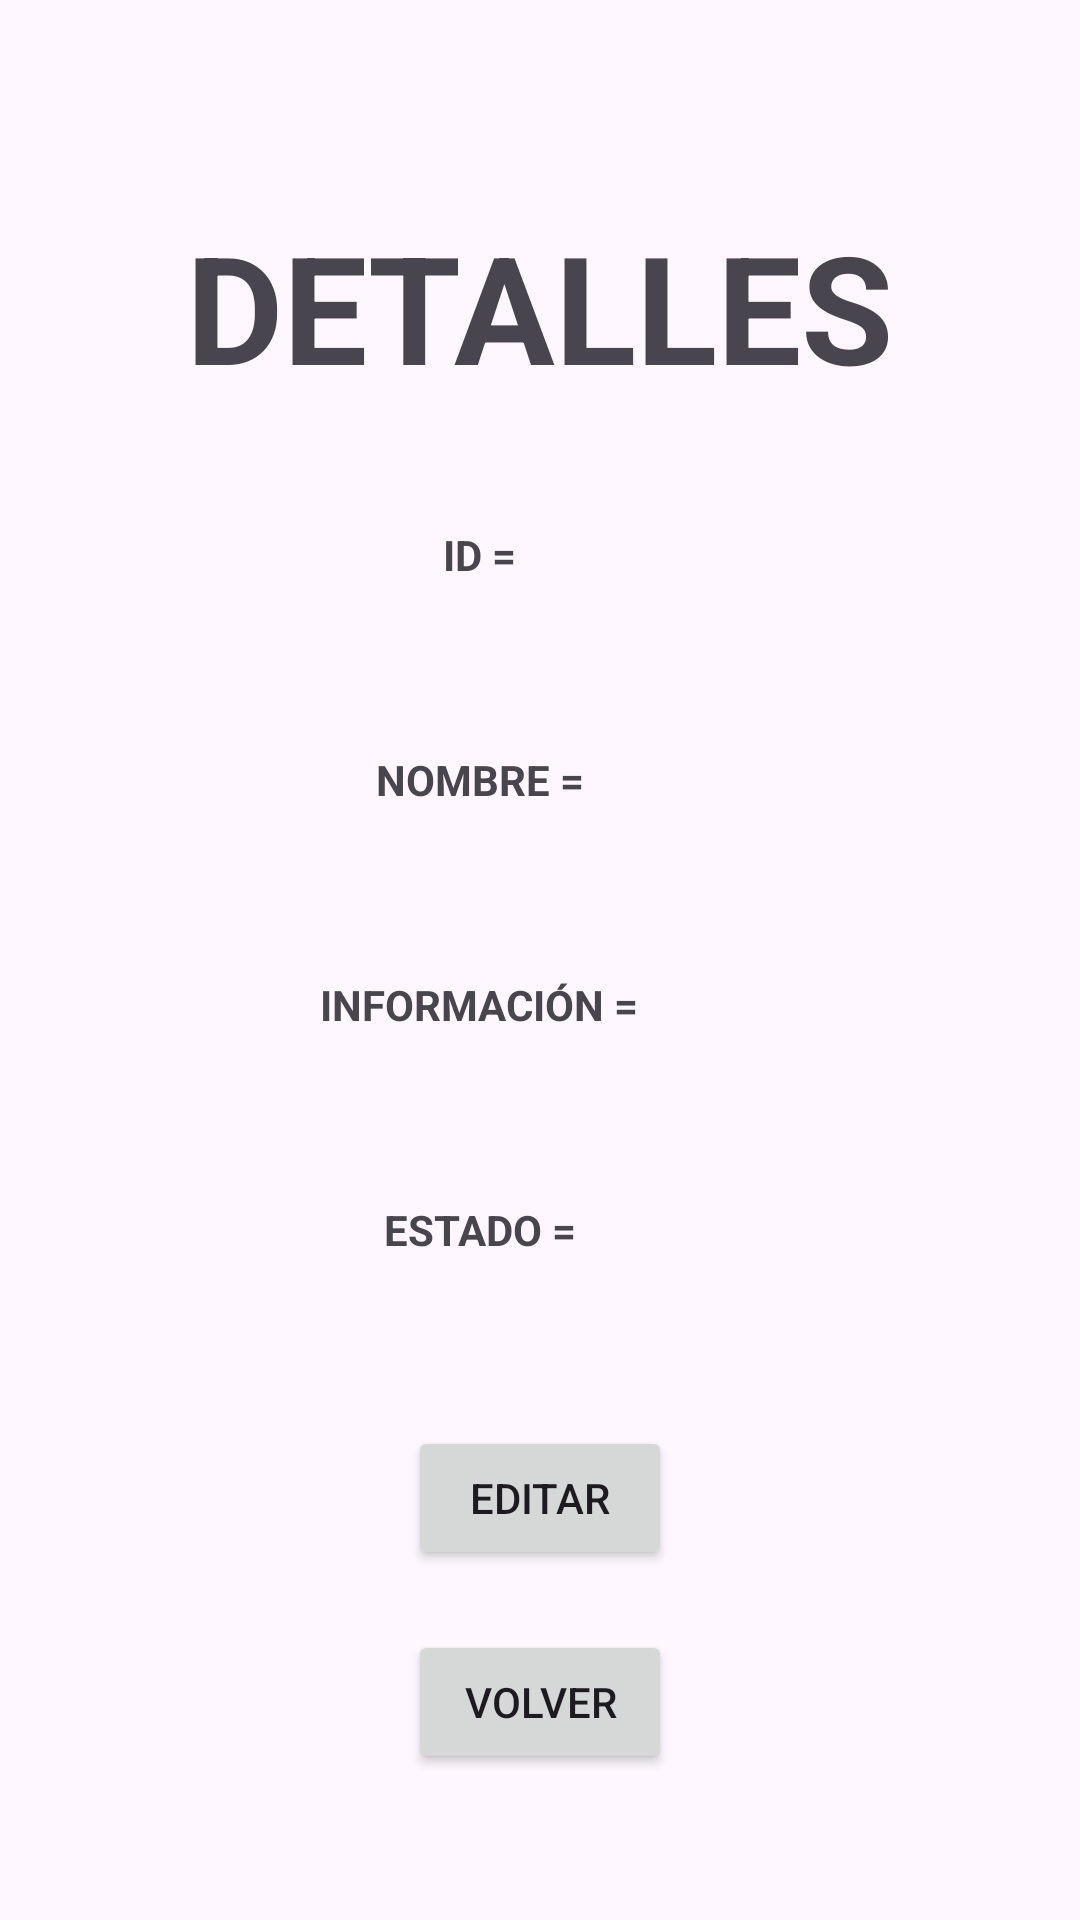

Here is an Android app screen rendered from its layout file. Give the layout XML and the strings, colors and styles it references.
<!-- AndroidManifest.xml: application theme Theme.IShoppingList -->
<!-- res/layout/detalles.xml -->
<?xml version="1.0" encoding="utf-8"?>
<androidx.constraintlayout.widget.ConstraintLayout xmlns:android="http://schemas.android.com/apk/res/android"
    xmlns:tools="http://schemas.android.com/tools"
    android:layout_width="match_parent"
    android:layout_height="match_parent">

    <LinearLayout
        android:layout_width="match_parent"
        android:layout_height="match_parent"
        android:gravity="center"
        android:orientation="vertical"
        tools:layout_editor_absoluteX="0dp"
        tools:layout_editor_absoluteY="0dp">

        <TextView
            android:id="@+id/tittle"
            android:layout_width="wrap_content"
            android:layout_height="wrap_content"
            android:text="DETALLES"
            android:textStyle="bold"
            android:textSize="50sp"
            tools:ignore="MissingConstraints"
            tools:layout_editor_absoluteX="144dp"
            tools:layout_editor_absoluteY="99dp"
            android:layout_margin="20dp"/>

        
    <LinearLayout
        android:layout_width="wrap_content"
        android:layout_height="wrap_content"
        android:orientation="horizontal"
        android:layout_marginBottom="16dp">

        <TextView
            android:id="@+id/idTx"
            android:layout_width="wrap_content"
            android:layout_height="wrap_content"
            android:text="ID ="
            android:textStyle="bold"
            tools:ignore="MissingConstraints"
            tools:layout_editor_absoluteX="144dp"
            tools:layout_editor_absoluteY="99dp"
            android:layout_margin="20dp"/>

        <TextView
            android:id="@+id/id"
            android:layout_width="wrap_content"
            android:layout_height="wrap_content"
            android:text=""
            tools:ignore="MissingConstraints"
            tools:layout_editor_absoluteX="144dp"
            tools:layout_editor_absoluteY="99dp"
            android:layout_margin="20dp"/>

    </LinearLayout>

        
        <LinearLayout
    android:layout_width="wrap_content"
    android:layout_height="wrap_content"
    android:orientation="horizontal"
    android:layout_marginBottom="16dp">

            <TextView
                android:id="@+id/nomTx"
                android:layout_width="wrap_content"
                android:layout_height="wrap_content"
                android:text="NOMBRE ="
                android:textStyle="bold"
                tools:ignore="MissingConstraints"
                tools:layout_editor_absoluteX="144dp"
                tools:layout_editor_absoluteY="99dp"
                android:layout_margin="20dp"/>

        <TextView
            android:id="@+id/nom"
            android:layout_width="wrap_content"
            android:layout_height="wrap_content"
            android:text=""
            tools:ignore="MissingConstraints"
            tools:layout_editor_absoluteX="144dp"
            tools:layout_editor_absoluteY="136dp"
            android:layout_margin="20dp"/>

    </LinearLayout>

        
    <LinearLayout
        android:layout_width="wrap_content"
        android:layout_height="wrap_content"
        android:orientation="horizontal"
        android:layout_marginBottom="16dp">

        <TextView
            android:id="@+id/infoTx"
            android:layout_width="wrap_content"
            android:layout_height="wrap_content"
            android:text="INFORMACIÓN ="
            android:textStyle="bold"
            tools:ignore="MissingConstraints"
            tools:layout_editor_absoluteX="144dp"
            tools:layout_editor_absoluteY="99dp"
            android:layout_margin="20dp"/>

        <TextView
            android:id="@+id/info"
            android:layout_width="wrap_content"
            android:layout_height="wrap_content"
            android:text=""
            tools:ignore="MissingConstraints"
            tools:layout_editor_absoluteX="149dp"
            tools:layout_editor_absoluteY="165dp"
            android:layout_margin="20dp"/>

    </LinearLayout>
        

    <LinearLayout
        android:layout_width="wrap_content"
        android:layout_height="wrap_content"
        android:orientation="horizontal"
        android:layout_marginBottom="16dp">

        <TextView
            android:id="@+id/estadoTx"
            android:layout_width="wrap_content"
            android:layout_height="wrap_content"
            android:text="ESTADO ="
            android:textStyle="bold"
            tools:ignore="MissingConstraints"
            tools:layout_editor_absoluteX="144dp"
            tools:layout_editor_absoluteY="99dp"
            android:layout_margin="20dp"/>

        <TextView
            android:id="@+id/estado"
            android:layout_width="wrap_content"
            android:layout_height="wrap_content"
            android:text=""
            tools:ignore="MissingConstraints"
            tools:layout_editor_absoluteX="150dp"
            tools:layout_editor_absoluteY="200dp"
            android:layout_margin="20dp"/>

    </LinearLayout>


        <Button
            android:id="@+id/btnEditar"
            android:layout_width="wrap_content"
            android:layout_height="wrap_content"
            android:text="Editar"
            tools:ignore="MissingConstraints"
            tools:layout_editor_absoluteX="139dp"
            tools:layout_editor_absoluteY="242dp"
            android:layout_margin="20dp"/>

        <Button
            android:id="@+id/btnVolver"
            android:layout_width="wrap_content"
            android:layout_height="wrap_content"
            android:text="Volver"
            tools:ignore="MissingConstraints"
            tools:layout_editor_absoluteX="144dp"
            tools:layout_editor_absoluteY="315dp" />

    </LinearLayout>

</androidx.constraintlayout.widget.ConstraintLayout>
<!-- resources referenced by this layout -->
<resources>
  <style name="Theme.IShoppingList" parent="Base.Theme.IShoppingList" />
  <style name="Base.Theme.IShoppingList" parent="Theme.Material3.DayNight.NoActionBar">
          
          
      </style>
</resources>
